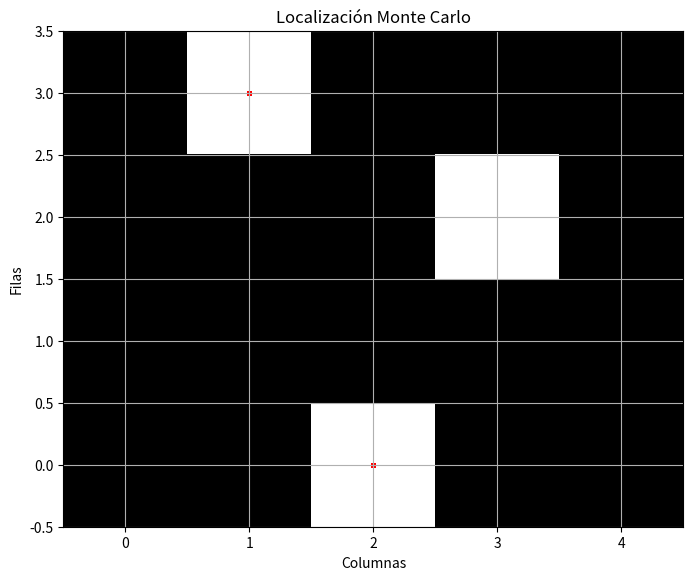

This figure's Python source:
# [redacted]
# [redacted]
# [redacted]
#Practica: 54/60 Localización: Monte-Carlo

import numpy as np
import matplotlib.pyplot as plt

#Definimos la función de localización Monte Carlo
def localizacion_monte_carlo(mapa, medidas, num_particulas, num_pasos):
    #Inicialización aleatoria de las partículas en el mapa
    particulas = np.random.randint(0, len(mapa), size=(num_particulas, 2))
    
    for _ in range(num_pasos):
        #Declaramos un Movimiento aleatorio de las partículas
        particulas[:, 0] += np.random.randint(-1, 2, size=num_particulas)
        particulas[:, 1] += np.random.randint(-1, 2, size=num_particulas)
        
        #Declaramos un Ajuste de las partículas dentro de los límites del mapa
        particulas[:, 0] = np.clip(particulas[:, 0], 0, len(mapa) - 1)
        particulas[:, 1] = np.clip(particulas[:, 1], 0, len(mapa[0]) - 1)
        
        #Calculamos la probabilidad de cada partícula dada la medida actual
        probabilidades = np.zeros(num_particulas)
        for i, (x, y) in enumerate(particulas):
            if mapa[x][y] == medidas:
                probabilidades[i] = 1
            else:
                probabilidades[i] = 0
                
        #Normalización de las probabilidades
        probabilidades /= np.sum(probabilidades)
        
        #Muestreo de partículas basado en las probabilidades
        particulas = particulas[np.random.choice(range(num_particulas), size=num_particulas, p=probabilidades)]
    
    return particulas

#Definimos un mapa para el ejemplo
mapa = np.array([[0, 0, 1, 0, 0],
                 [0, 0, 0, 0, 0],
                 [0, 0, 0, 1, 0],
                 [0, 1, 0, 0, 0]])

#Definición de las medidas
medidas = 1

#Parámetros del algoritmo
num_particulas = 1000
num_pasos = 10

#Ejecución del algoritmo
particulas_final = localizacion_monte_carlo(mapa, medidas, num_particulas, num_pasos)

#Visualización del resultado
plt.figure(figsize=(8, 8))
plt.imshow(mapa, cmap='gray', origin='lower')
plt.scatter(particulas_final[:, 1], particulas_final[:, 0], color='red', s=5)
plt.title('Localización Monte Carlo')
plt.xlabel('Columnas')
plt.ylabel('Filas')
plt.grid(True)
plt.show()
